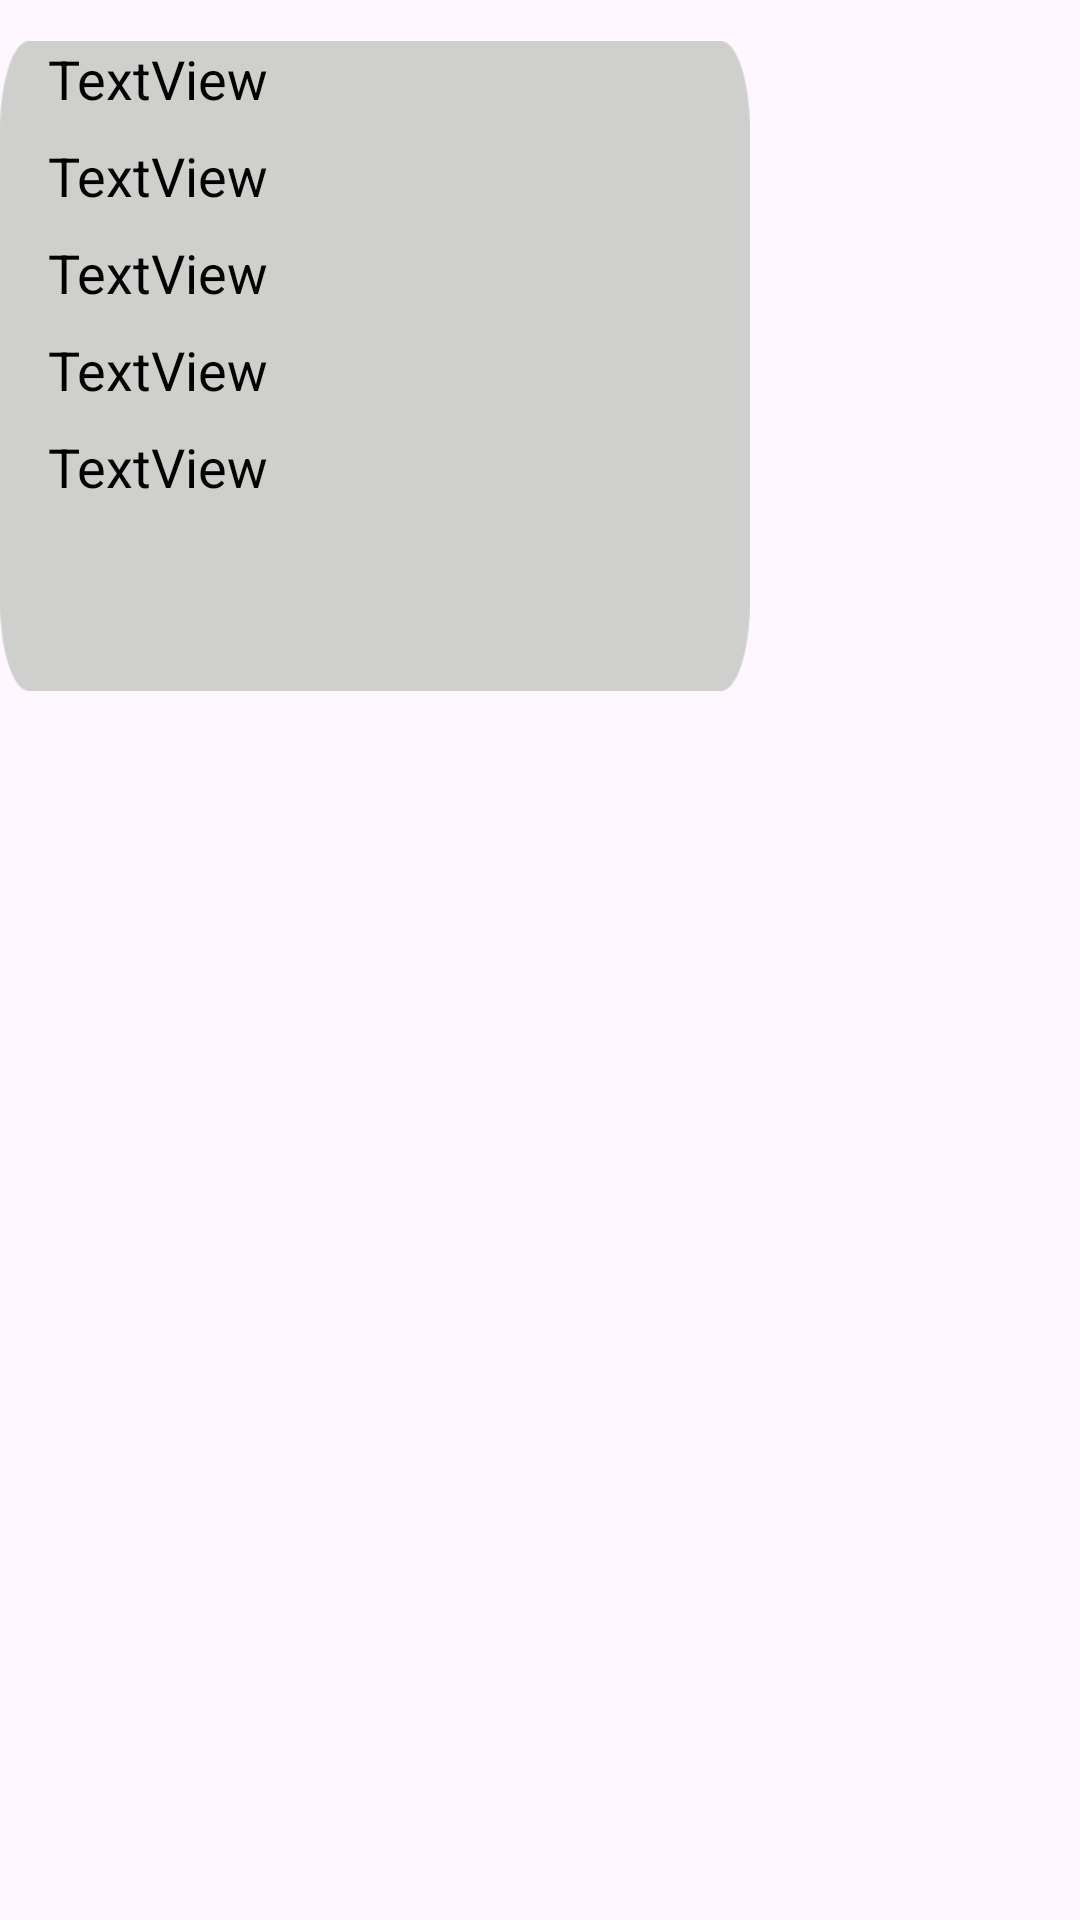

The Android layout XML behind this screen, and the referenced resources:
<!-- AndroidManifest.xml: application theme Theme.Homework04_Program01 -->
<!-- res/layout/custom_cell_calls.xml -->
<?xml version="1.0" encoding="utf-8"?>
<androidx.constraintlayout.widget.ConstraintLayout xmlns:android="http://schemas.android.com/apk/res/android"
    xmlns:app="http://schemas.android.com/apk/res-auto"
    xmlns:tools="http://schemas.android.com/tools"
    android:layout_width="match_parent"
    android:layout_height="match_parent">

    <ImageView
        android:id="@+id/imageView44"
        android:layout_width="250dp"
        android:layout_height="220dp"
        android:layout_marginTop="12dp"
        app:layout_constraintStart_toStartOf="parent"
        app:layout_constraintTop_toTopOf="parent"
        app:srcCompat="@drawable/background_calls" />

    <TextView
        android:id="@+id/tv_v_ccc_handyman"
        android:layout_width="220dp"
        android:layout_height="wrap_content"
        android:layout_marginStart="16dp"
        android:layout_marginTop="2dp"
        android:text="TextView"
        android:textColor="#000000"
        android:textSize="18sp"
        app:layout_constraintStart_toStartOf="@+id/imageView44"
        app:layout_constraintTop_toTopOf="@+id/imageView44" />

    <TextView
        android:id="@+id/tv_v_ccc_caller"
        android:layout_width="220dp"
        android:layout_height="wrap_content"
        android:layout_marginStart="16dp"
        android:layout_marginTop="8dp"
        android:text="TextView"
        android:textColor="#000000"
        android:textSize="18sp"
        app:layout_constraintStart_toStartOf="parent"
        app:layout_constraintTop_toBottomOf="@+id/tv_v_ccc_handyman" />

    <TextView
        android:id="@+id/tv_v_ccc_job"
        android:layout_width="220dp"
        android:layout_height="wrap_content"
        android:layout_marginStart="16dp"
        android:layout_marginTop="8dp"
        android:text="TextView"
        android:textColor="#000000"
        android:textSize="18sp"
        app:layout_constraintStart_toStartOf="parent"
        app:layout_constraintTop_toBottomOf="@+id/tv_v_ccc_caller" />

    <TextView
        android:id="@+id/tv_v_ccc_date"
        android:layout_width="220dp"
        android:layout_height="wrap_content"
        android:layout_marginStart="16dp"
        android:layout_marginTop="8dp"
        android:text="TextView"
        android:textColor="#000000"
        android:textSize="18sp"
        app:layout_constraintStart_toStartOf="parent"
        app:layout_constraintTop_toBottomOf="@+id/tv_v_ccc_job" />

    <TextView
        android:id="@+id/tv_v_ccc_address"
        android:layout_width="220dp"
        android:layout_height="90dp"
        android:layout_marginStart="16dp"
        android:layout_marginTop="8dp"
        android:text="TextView"
        android:textColor="#000000"
        android:textSize="18sp"
        app:layout_constraintStart_toStartOf="parent"
        app:layout_constraintTop_toBottomOf="@+id/tv_v_ccc_date" />

</androidx.constraintlayout.widget.ConstraintLayout>
<!-- resources referenced by this layout -->
<resources>
  <!-- drawable background_calls: png bitmap (drawable, 3446 bytes) -->
  <style name="Theme.Homework04_Program01" parent="Base.Theme.Homework04_Program01" />
  <style name="Base.Theme.Homework04_Program01" parent="Theme.Material3.DayNight.NoActionBar">
          
          
      </style>
</resources>
